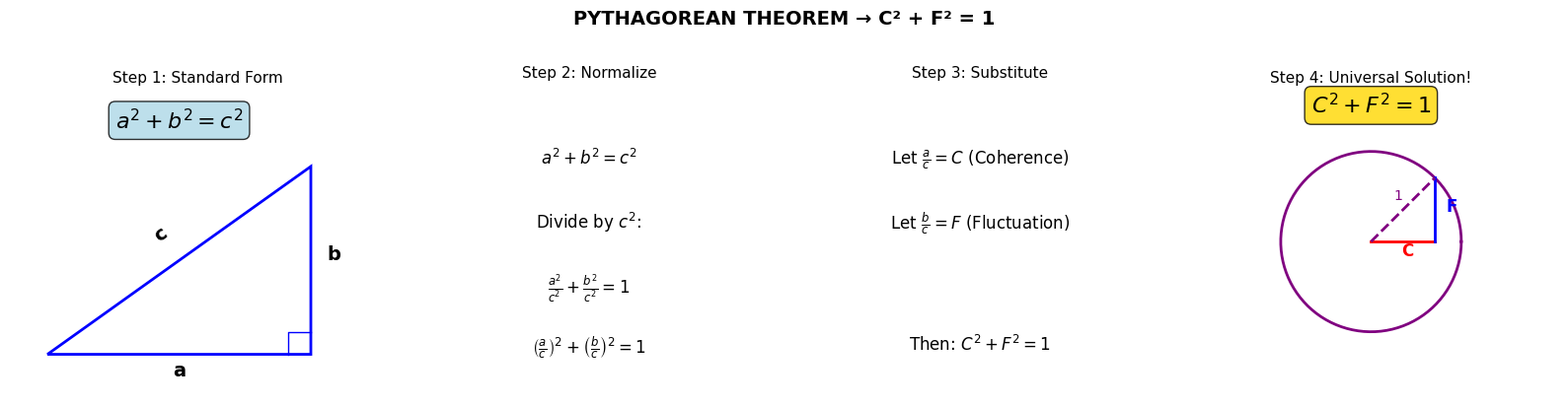
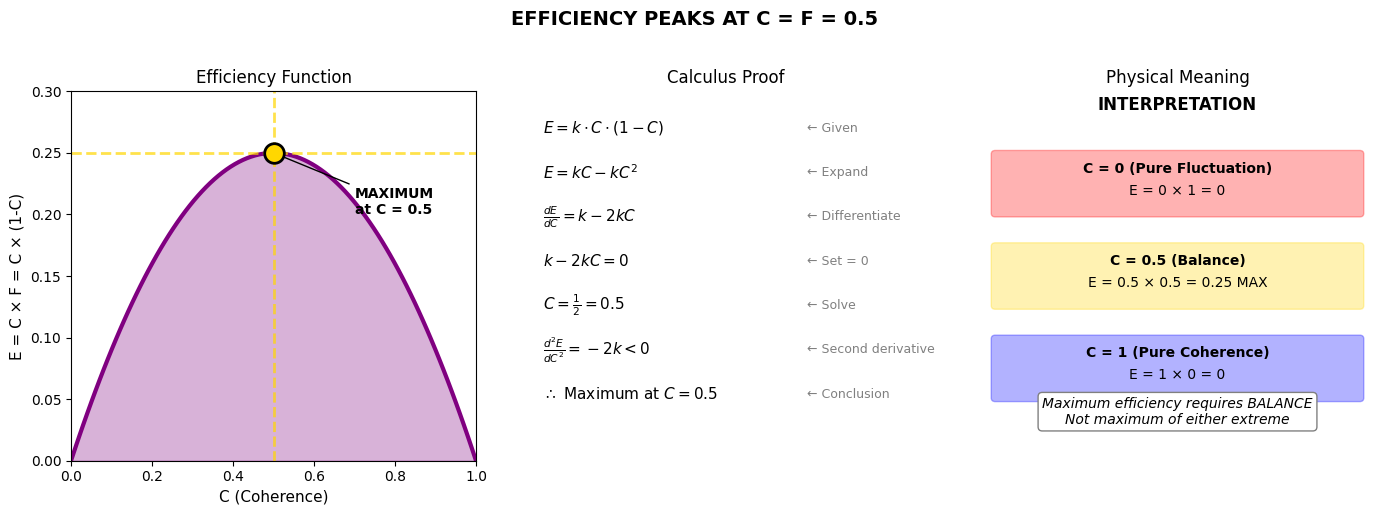
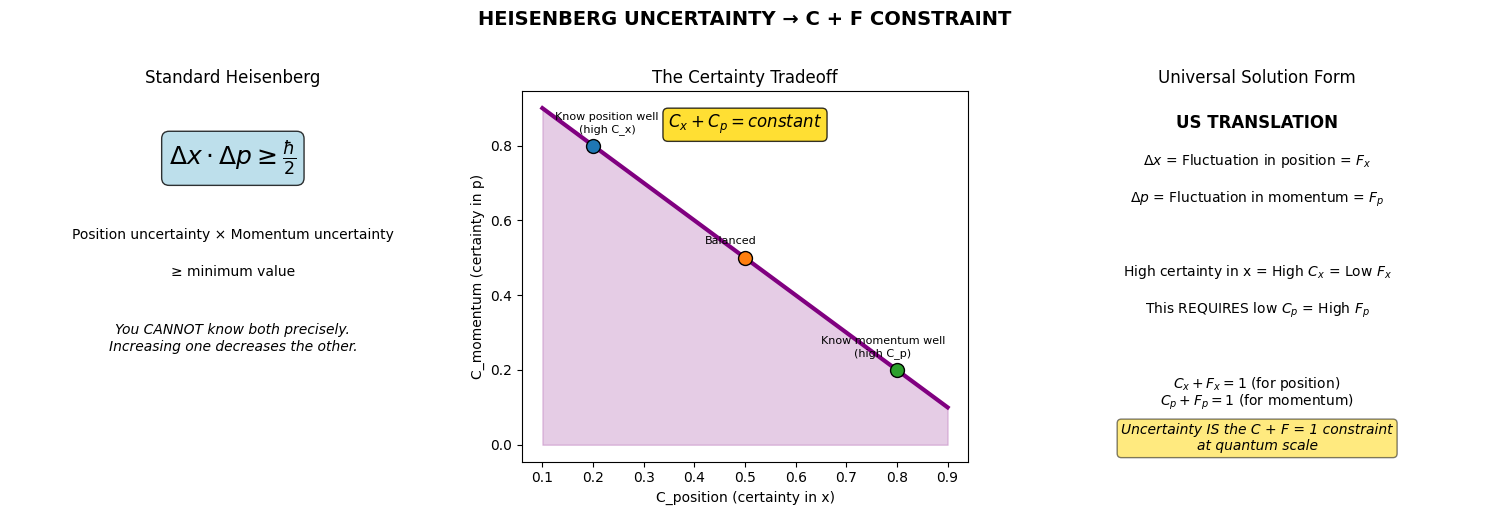
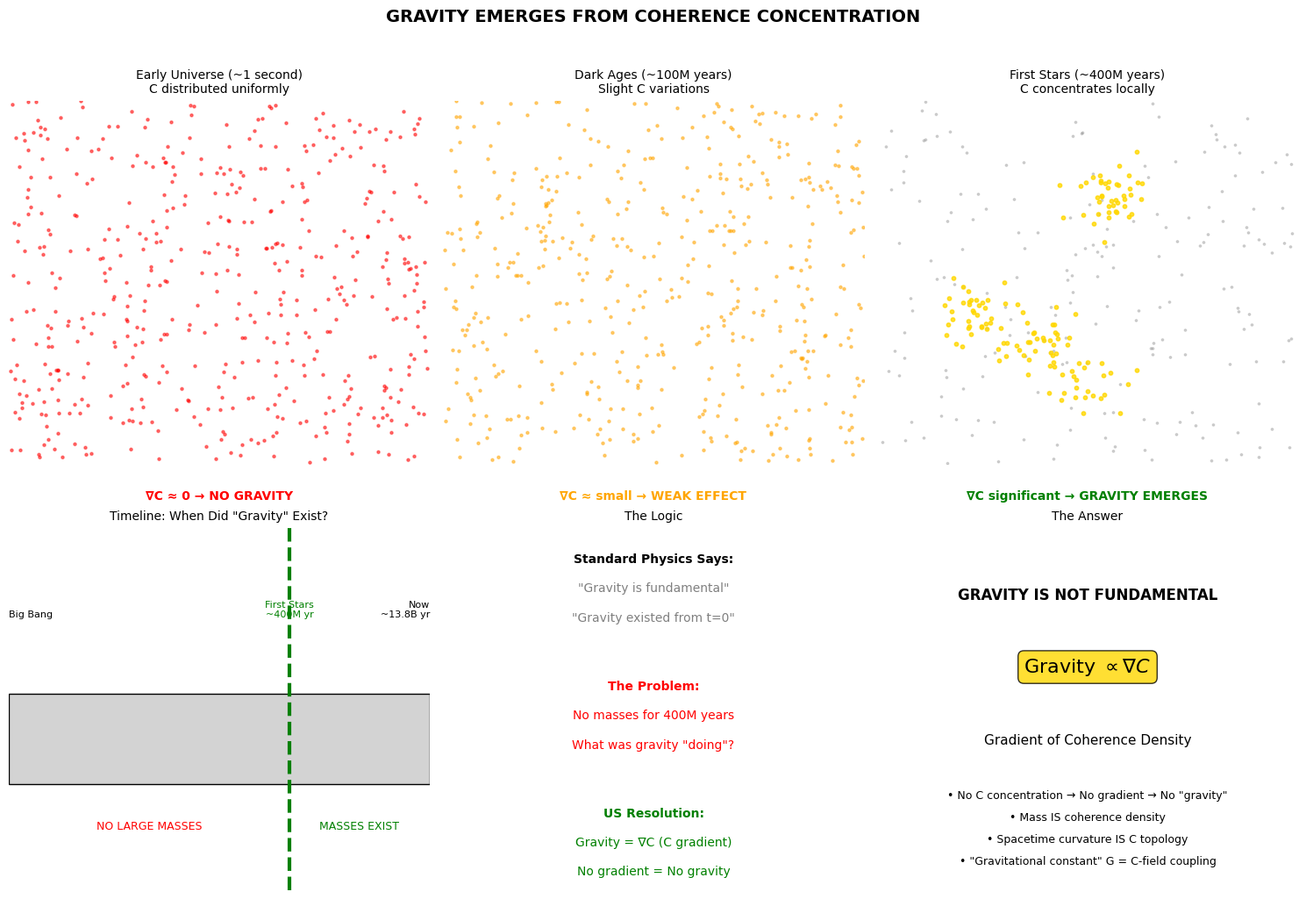
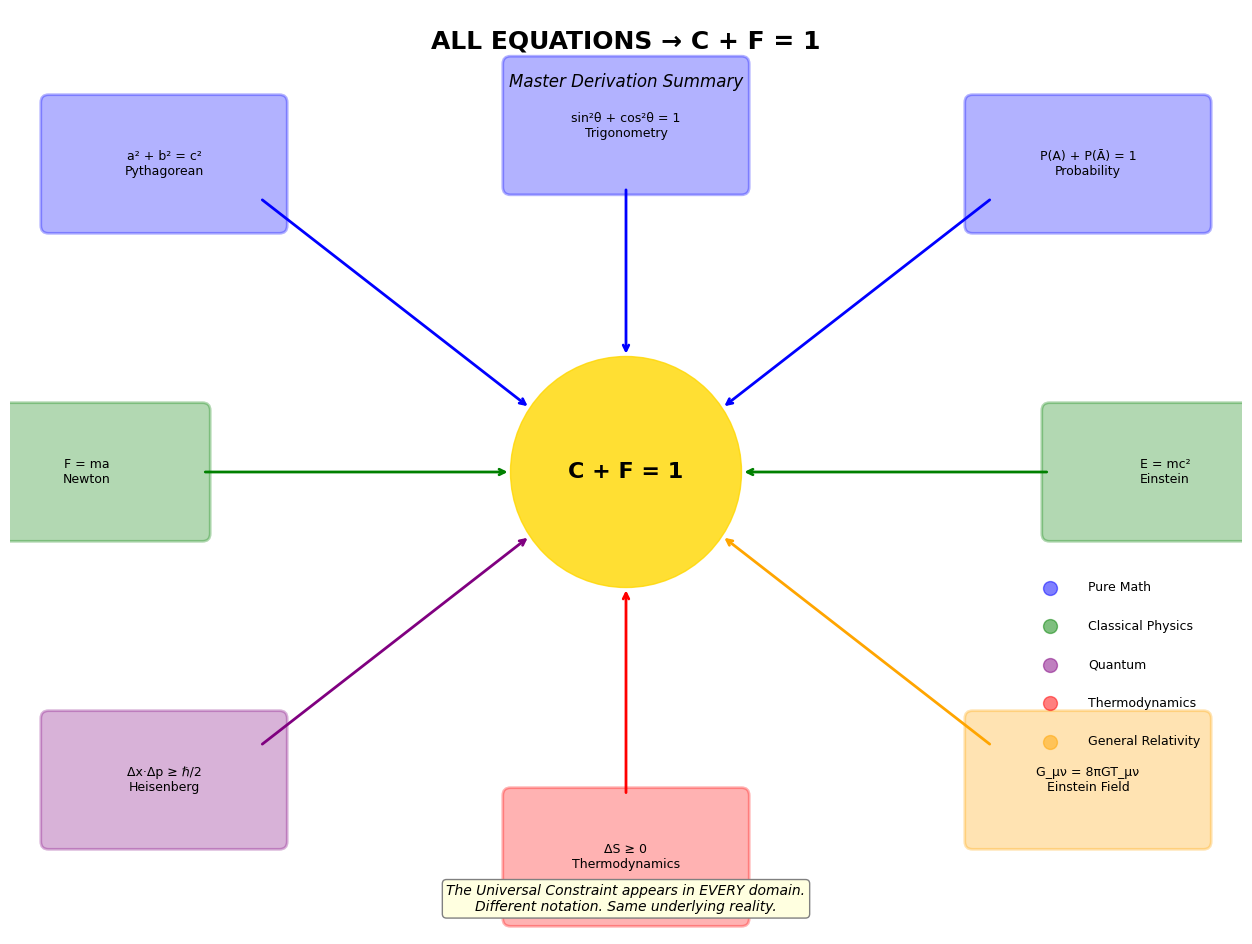

Here is the Python script that generated these plots, in order:
#!/usr/bin/env python3
"""
EQUATION DERIVATION VISUALIZATION
=================================
Visual step-by-step showing how established equations → C + F = 1

USTE Technologies LLC | December 2025
Run on JARVIS for full visualization suite
"""

import numpy as np
import matplotlib.pyplot as plt
from matplotlib.patches import FancyBboxPatch, FancyArrowPatch
from matplotlib.gridspec import GridSpec
import matplotlib.patches as mpatches

# Set style
plt.style.use('default')
plt.rcParams['figure.facecolor'] = 'white'
plt.rcParams['axes.facecolor'] = 'white'
plt.rcParams['font.family'] = 'sans-serif'
plt.rcParams['font.size'] = 10

def create_pythagorean_derivation():
    """Visual derivation: Pythagorean → C² + F² = 1"""
    
    fig, axes = plt.subplots(1, 4, figsize=(16, 4))
    fig.suptitle('PYTHAGOREAN THEOREM → C² + F² = 1', fontsize=14, fontweight='bold', y=1.02)
    
    # Step 1: Standard form
    ax1 = axes[0]
    ax1.set_xlim(0, 5)
    ax1.set_ylim(0, 4)
    ax1.set_aspect('equal')
    
    # Draw right triangle
    triangle = plt.Polygon([[0.5, 0.5], [4, 0.5], [4, 3]], 
                           fill=False, edgecolor='blue', linewidth=2)
    ax1.add_patch(triangle)
    
    # Labels
    ax1.text(2.25, 0.2, 'a', fontsize=14, ha='center', fontweight='bold')
    ax1.text(4.3, 1.75, 'b', fontsize=14, ha='center', fontweight='bold')
    ax1.text(2, 2, 'c', fontsize=14, ha='center', fontweight='bold', rotation=35)
    
    # Right angle marker
    ax1.plot([3.7, 3.7, 4], [0.5, 0.8, 0.8], 'b-', linewidth=1)
    
    ax1.text(2.25, 3.5, r'$a^2 + b^2 = c^2$', fontsize=16, ha='center', 
             bbox=dict(boxstyle='round', facecolor='lightblue', alpha=0.8))
    ax1.set_title('Step 1: Standard Form', fontsize=11)
    ax1.axis('off')
    
    # Step 2: Divide by c²
    ax2 = axes[1]
    ax2.set_xlim(0, 5)
    ax2.set_ylim(0, 4)
    
    steps = [
        r'$a^2 + b^2 = c^2$',
        r'Divide by $c^2$:',
        r'$\frac{a^2}{c^2} + \frac{b^2}{c^2} = 1$',
        r'$\left(\frac{a}{c}\right)^2 + \left(\frac{b}{c}\right)^2 = 1$'
    ]
    
    for i, step in enumerate(steps):
        ax2.text(2.5, 3.2 - i*0.8, step, fontsize=12, ha='center', va='top')
    
    ax2.set_title('Step 2: Normalize', fontsize=11)
    ax2.axis('off')
    
    # Step 3: Substitute
    ax3 = axes[2]
    ax3.set_xlim(0, 5)
    ax3.set_ylim(0, 4)
    
    subs = [
        r'Let $\frac{a}{c} = C$ (Coherence)',
        r'Let $\frac{b}{c} = F$ (Fluctuation)',
        '',
        r'Then: $C^2 + F^2 = 1$'
    ]
    
    for i, sub in enumerate(subs):
        color = 'red' if 'C =' in sub else ('blue' if 'F =' in sub else 'black')
        ax3.text(2.5, 3.2 - i*0.8, sub, fontsize=12, ha='center', va='top', color=color)
    
    ax3.set_title('Step 3: Substitute', fontsize=11)
    ax3.axis('off')
    
    # Step 4: Final form
    ax4 = axes[3]
    ax4.set_xlim(0, 5)
    ax4.set_ylim(0, 4)
    
    # Unit circle
    theta = np.linspace(0, 2*np.pi, 100)
    ax4.plot(2.5 + 1.2*np.cos(theta), 2 + 1.2*np.sin(theta), 'purple', linewidth=2)
    ax4.plot([2.5, 2.5+0.85], [2, 2], 'r-', linewidth=2, label='C')
    ax4.plot([2.5+0.85, 2.5+0.85], [2, 2+0.85], 'b-', linewidth=2, label='F')
    ax4.plot([2.5, 2.5+0.85], [2, 2+0.85], 'purple', linewidth=2, linestyle='--')
    
    ax4.text(2.5, 3.7, r'$C^2 + F^2 = 1$', fontsize=16, ha='center',
             bbox=dict(boxstyle='round', facecolor='gold', alpha=0.8))
    ax4.text(2.9, 1.8, 'C', fontsize=12, color='red', fontweight='bold')
    ax4.text(3.5, 2.4, 'F', fontsize=12, color='blue', fontweight='bold')
    ax4.text(2.8, 2.55, '1', fontsize=10, color='purple')
    
    ax4.set_title('Step 4: Universal Solution!', fontsize=11)
    ax4.set_aspect('equal')
    ax4.axis('off')
    
    plt.tight_layout()
    plt.savefig('derivation_pythagorean.png', dpi=150, bbox_inches='tight', 
                facecolor='white', edgecolor='none')
    plt.close()
    print("✓ Created: derivation_pythagorean.png")

def create_efficiency_derivation():
    """Visual derivation: Why C = 0.5 is optimal"""
    
    fig = plt.figure(figsize=(14, 5))
    gs = GridSpec(1, 3, figure=fig)
    
    fig.suptitle('EFFICIENCY PEAKS AT C = F = 0.5', fontsize=14, fontweight='bold', y=1.02)
    
    # Panel 1: The function
    ax1 = fig.add_subplot(gs[0])
    C_vals = np.linspace(0, 1, 100)
    E_vals = C_vals * (1 - C_vals)
    
    ax1.plot(C_vals, E_vals, 'purple', linewidth=3)
    ax1.axvline(0.5, color='gold', linestyle='--', linewidth=2, alpha=0.7)
    ax1.axhline(0.25, color='gold', linestyle='--', linewidth=2, alpha=0.7)
    ax1.scatter([0.5], [0.25], color='gold', s=200, zorder=5, edgecolor='black', linewidth=2)
    
    ax1.fill_between(C_vals, E_vals, alpha=0.3, color='purple')
    
    ax1.set_xlabel('C (Coherence)', fontsize=11)
    ax1.set_ylabel('E = C × F = C × (1-C)', fontsize=11)
    ax1.set_title('Efficiency Function', fontsize=12)
    ax1.set_xlim(0, 1)
    ax1.set_ylim(0, 0.3)
    
    ax1.annotate('MAXIMUM\nat C = 0.5', xy=(0.5, 0.25), xytext=(0.7, 0.2),
                fontsize=10, fontweight='bold',
                arrowprops=dict(arrowstyle='->', color='black'))
    
    # Panel 2: The calculus proof
    ax2 = fig.add_subplot(gs[1])
    ax2.set_xlim(0, 10)
    ax2.set_ylim(0, 10)
    
    proof_steps = [
        (r'$E = k \cdot C \cdot (1-C)$', 'Given'),
        (r'$E = kC - kC^2$', 'Expand'),
        (r'$\frac{dE}{dC} = k - 2kC$', 'Differentiate'),
        (r'$k - 2kC = 0$', 'Set = 0'),
        (r'$C = \frac{1}{2} = 0.5$', 'Solve'),
        (r'$\frac{d^2E}{dC^2} = -2k < 0$', 'Second derivative'),
        (r'$\therefore$ Maximum at $C = 0.5$', 'Conclusion'),
    ]
    
    for i, (eq, note) in enumerate(proof_steps):
        y_pos = 9 - i * 1.2
        ax2.text(0.5, y_pos, eq, fontsize=11, va='center')
        ax2.text(7, y_pos, f'← {note}', fontsize=9, va='center', color='gray')
    
    ax2.set_title('Calculus Proof', fontsize=12)
    ax2.axis('off')
    
    # Panel 3: What this means
    ax3 = fig.add_subplot(gs[2])
    ax3.set_xlim(0, 10)
    ax3.set_ylim(0, 10)
    
    meanings = [
        ('C = 0 (Pure Fluctuation)', 'E = 0 × 1 = 0', 'red'),
        ('C = 0.5 (Balance)', 'E = 0.5 × 0.5 = 0.25 MAX', 'gold'),
        ('C = 1 (Pure Coherence)', 'E = 1 × 0 = 0', 'blue'),
    ]
    
    ax3.text(5, 9.5, 'INTERPRETATION', fontsize=12, ha='center', fontweight='bold')
    
    for i, (state, result, color) in enumerate(meanings):
        y_pos = 7.5 - i * 2.5
        rect = FancyBboxPatch((0.5, y_pos-0.8), 9, 1.6, 
                              boxstyle="round,pad=0.1", 
                              facecolor=color, alpha=0.3, edgecolor=color)
        ax3.add_patch(rect)
        ax3.text(5, y_pos+0.3, state, fontsize=10, ha='center', fontweight='bold')
        ax3.text(5, y_pos-0.3, result, fontsize=10, ha='center')
    
    ax3.text(5, 1, 'Maximum efficiency requires BALANCE\nNot maximum of either extreme', 
             fontsize=10, ha='center', style='italic',
             bbox=dict(boxstyle='round', facecolor='white', edgecolor='gray'))
    
    ax3.set_title('Physical Meaning', fontsize=12)
    ax3.axis('off')
    
    plt.tight_layout()
    plt.savefig('derivation_efficiency.png', dpi=150, bbox_inches='tight',
                facecolor='white', edgecolor='none')
    plt.close()
    print("✓ Created: derivation_efficiency.png")

def create_uncertainty_derivation():
    """Visual derivation: Heisenberg → C + F = constant"""
    
    fig, axes = plt.subplots(1, 3, figsize=(15, 5))
    fig.suptitle('HEISENBERG UNCERTAINTY → C + F CONSTRAINT', fontsize=14, fontweight='bold', y=1.02)
    
    # Panel 1: The uncertainty relation
    ax1 = axes[0]
    ax1.set_xlim(0, 10)
    ax1.set_ylim(0, 10)
    
    ax1.text(5, 8, r'$\Delta x \cdot \Delta p \geq \frac{\hbar}{2}$', 
             fontsize=18, ha='center',
             bbox=dict(boxstyle='round', facecolor='lightblue', alpha=0.8))
    
    ax1.text(5, 6, 'Position uncertainty × Momentum uncertainty', fontsize=10, ha='center')
    ax1.text(5, 5, '≥ minimum value', fontsize=10, ha='center')
    
    ax1.text(5, 3, 'You CANNOT know both precisely.\nIncreasing one decreases the other.', 
             fontsize=10, ha='center', style='italic')
    
    ax1.set_title('Standard Heisenberg', fontsize=12)
    ax1.axis('off')
    
    # Panel 2: The tradeoff visualization
    ax2 = axes[1]
    
    # Create tradeoff curve
    Cx = np.linspace(0.1, 0.9, 100)
    Fp = 1 - Cx  # Simplified: total certainty budget = 1
    
    ax2.plot(Cx, Fp, 'purple', linewidth=3)
    ax2.fill_between(Cx, Fp, alpha=0.2, color='purple')
    
    # Mark specific points
    points = [(0.2, 0.8, 'Know position well\n(high C_x)'), 
              (0.5, 0.5, 'Balanced'), 
              (0.8, 0.2, 'Know momentum well\n(high C_p)')]
    
    for x, y, label in points:
        ax2.scatter([x], [y], s=100, zorder=5, edgecolor='black')
        offset = (10, 10) if x < 0.5 else (-10, 10)
        ax2.annotate(label, xy=(x, y), xytext=offset, textcoords='offset points',
                    fontsize=8, ha='center')
    
    ax2.set_xlabel('C_position (certainty in x)', fontsize=10)
    ax2.set_ylabel('C_momentum (certainty in p)', fontsize=10)
    ax2.set_title('The Certainty Tradeoff', fontsize=12)
    
    ax2.text(0.5, 0.9, r'$C_x + C_p = constant$', fontsize=12, 
             transform=ax2.transAxes, ha='center',
             bbox=dict(boxstyle='round', facecolor='gold', alpha=0.8))
    
    # Panel 3: US interpretation
    ax3 = axes[2]
    ax3.set_xlim(0, 10)
    ax3.set_ylim(0, 10)
    
    interpretations = [
        (r'$\Delta x$ = Fluctuation in position = $F_x$', 8),
        (r'$\Delta p$ = Fluctuation in momentum = $F_p$', 7),
        ('', 6),
        (r'High certainty in x = High $C_x$ = Low $F_x$', 5),
        (r'This REQUIRES low $C_p$ = High $F_p$', 4),
        ('', 3),
        (r'$C_x + F_x = 1$ (for position)', 2),
        (r'$C_p + F_p = 1$ (for momentum)', 1.5),
    ]
    
    for text, y in interpretations:
        ax3.text(5, y, text, fontsize=10, ha='center')
    
    ax3.text(5, 9, 'US TRANSLATION', fontsize=12, ha='center', fontweight='bold')
    
    ax3.text(5, 0.3, 'Uncertainty IS the C + F = 1 constraint\nat quantum scale', 
             fontsize=10, ha='center', style='italic',
             bbox=dict(boxstyle='round', facecolor='gold', alpha=0.5))
    
    ax3.set_title('Universal Solution Form', fontsize=12)
    ax3.axis('off')
    
    plt.tight_layout()
    plt.savefig('derivation_uncertainty.png', dpi=150, bbox_inches='tight',
                facecolor='white', edgecolor='none')
    plt.close()
    print("✓ Created: derivation_uncertainty.png")

def create_gravity_emergence():
    """Visual showing gravity emerging from C concentration"""
    
    fig, axes = plt.subplots(2, 3, figsize=(15, 10))
    fig.suptitle('GRAVITY EMERGES FROM COHERENCE CONCENTRATION', 
                 fontsize=14, fontweight='bold', y=1.02)
    
    # Timeline data
    times = ['10⁻⁴³ s', '1 s', '380K yr', '100M yr', '400M yr', 'Now']
    c_values = [1.0, 0.99, 0.95, 0.7, 0.5, 0.3]
    temps = [1.4e32, 1e10, 3000, 60, 20, 2.725]
    has_gravity = [False, False, False, False, True, True]
    
    # Panel 1: Early universe - uniform C
    ax1 = axes[0, 0]
    np.random.seed(42)
    x = np.random.uniform(0, 10, 500)
    y = np.random.uniform(0, 10, 500)
    ax1.scatter(x, y, s=5, c='red', alpha=0.5)
    ax1.set_title('Early Universe (~1 second)\nC distributed uniformly', fontsize=10)
    ax1.text(5, -1, '∇C ≈ 0 → NO GRAVITY', fontsize=10, ha='center', fontweight='bold', color='red')
    ax1.set_xlim(0, 10)
    ax1.set_ylim(0, 10)
    ax1.axis('off')
    
    # Panel 2: Slight variations
    ax2 = axes[0, 1]
    x = np.random.uniform(0, 10, 500)
    y = np.random.uniform(0, 10, 500)
    # Add slight clustering
    for _ in range(3):
        cx, cy = np.random.uniform(2, 8, 2)
        mask = np.sqrt((x-cx)**2 + (y-cy)**2) < 2
        x[mask] = x[mask] * 0.9 + cx * 0.1
        y[mask] = y[mask] * 0.9 + cy * 0.1
    ax2.scatter(x, y, s=5, c='orange', alpha=0.5)
    ax2.set_title('Dark Ages (~100M years)\nSlight C variations', fontsize=10)
    ax2.text(5, -1, '∇C ≈ small → WEAK EFFECT', fontsize=10, ha='center', fontweight='bold', color='orange')
    ax2.set_xlim(0, 10)
    ax2.set_ylim(0, 10)
    ax2.axis('off')
    
    # Panel 3: C concentration (stars form)
    ax3 = axes[0, 2]
    # Background sparse
    x_bg = np.random.uniform(0, 10, 200)
    y_bg = np.random.uniform(0, 10, 200)
    ax3.scatter(x_bg, y_bg, s=3, c='gray', alpha=0.3)
    # Concentrated regions
    for _ in range(5):
        cx, cy = np.random.uniform(2, 8, 2)
        n_points = np.random.randint(20, 50)
        x_cluster = np.random.normal(cx, 0.5, n_points)
        y_cluster = np.random.normal(cy, 0.5, n_points)
        ax3.scatter(x_cluster, y_cluster, s=10, c='gold', alpha=0.8)
    ax3.set_title('First Stars (~400M years)\nC concentrates locally', fontsize=10)
    ax3.text(5, -1, '∇C significant → GRAVITY EMERGES', fontsize=10, ha='center', fontweight='bold', color='green')
    ax3.set_xlim(0, 10)
    ax3.set_ylim(0, 10)
    ax3.axis('off')
    
    # Panel 4: Timeline
    ax4 = axes[1, 0]
    ax4.set_xlim(0, 6)
    ax4.set_ylim(0, 1.2)
    
    ax4.barh(0.5, 6, height=0.3, color='lightgray', edgecolor='black')
    ax4.axvline(4, color='green', linewidth=3, linestyle='--')
    
    # Mark eras
    ax4.text(0, 0.9, 'Big Bang', fontsize=8, ha='left')
    ax4.text(4, 0.9, 'First Stars\n~400M yr', fontsize=8, ha='center', color='green')
    ax4.text(6, 0.9, 'Now\n~13.8B yr', fontsize=8, ha='right')
    
    ax4.text(2, 0.2, 'NO LARGE MASSES', fontsize=9, ha='center', color='red')
    ax4.text(5, 0.2, 'MASSES EXIST', fontsize=9, ha='center', color='green')
    
    ax4.set_title('Timeline: When Did "Gravity" Exist?', fontsize=10)
    ax4.axis('off')
    
    # Panel 5: The logic
    ax5 = axes[1, 1]
    ax5.set_xlim(0, 10)
    ax5.set_ylim(0, 10)
    
    logic = [
        ('Standard Physics Says:', 9, 'black', 'bold'),
        ('"Gravity is fundamental"', 8.2, 'gray', 'normal'),
        ('"Gravity existed from t=0"', 7.4, 'gray', 'normal'),
        ('', 6.5, 'black', 'normal'),
        ('The Problem:', 5.5, 'red', 'bold'),
        ('No masses for 400M years', 4.7, 'red', 'normal'),
        ('What was gravity "doing"?', 3.9, 'red', 'normal'),
        ('', 3, 'black', 'normal'),
        ('US Resolution:', 2, 'green', 'bold'),
        ('Gravity = ∇C (C gradient)', 1.2, 'green', 'normal'),
        ('No gradient = No gravity', 0.4, 'green', 'normal'),
    ]
    
    for text, y, color, weight in logic:
        ax5.text(5, y, text, fontsize=10, ha='center', color=color, fontweight=weight)
    
    ax5.set_title('The Logic', fontsize=10)
    ax5.axis('off')
    
    # Panel 6: Key equation
    ax6 = axes[1, 2]
    ax6.set_xlim(0, 10)
    ax6.set_ylim(0, 10)
    
    ax6.text(5, 8, 'GRAVITY IS NOT FUNDAMENTAL', fontsize=12, ha='center', fontweight='bold')
    
    ax6.text(5, 6, r'Gravity $\propto \nabla C$', fontsize=16, ha='center',
             bbox=dict(boxstyle='round', facecolor='gold', alpha=0.8))
    
    ax6.text(5, 4, 'Gradient of Coherence Density', fontsize=11, ha='center')
    
    conclusions = [
        'No C concentration → No gradient → No "gravity"',
        'Mass IS coherence density',
        'Spacetime curvature IS C topology',
        '"Gravitational constant" G = C-field coupling',
    ]
    
    for i, conc in enumerate(conclusions):
        ax6.text(5, 2.5 - i*0.6, f'• {conc}', fontsize=9, ha='center')
    
    ax6.set_title('The Answer', fontsize=10)
    ax6.axis('off')
    
    plt.tight_layout()
    plt.savefig('derivation_gravity_emergence.png', dpi=150, bbox_inches='tight',
                facecolor='white', edgecolor='none')
    plt.close()
    print("✓ Created: derivation_gravity_emergence.png")

def create_master_derivation_chart():
    """Master chart showing all equation → C+F=1 derivations"""
    
    fig, ax = plt.subplots(figsize=(16, 12))
    ax.set_xlim(0, 16)
    ax.set_ylim(0, 12)
    
    # Title
    ax.text(8, 11.5, 'ALL EQUATIONS → C + F = 1', fontsize=18, ha='center', 
            fontweight='bold')
    ax.text(8, 11, 'Master Derivation Summary', fontsize=12, ha='center', style='italic')
    
    # Central node
    center_x, center_y = 8, 6
    circle = plt.Circle((center_x, center_y), 1.5, color='gold', alpha=0.8)
    ax.add_patch(circle)
    ax.text(center_x, center_y, 'C + F = 1', fontsize=16, ha='center', va='center', fontweight='bold')
    
    # Surrounding equations
    equations = [
        # (x, y, standard, arrow_direction, color)
        (2, 10, 'a² + b² = c²\nPythagorean', 'Geometry', 'blue'),
        (8, 10.5, 'sin²θ + cos²θ = 1\nTrigonometry', 'Trig', 'blue'),
        (14, 10, 'P(A) + P(Ā) = 1\nProbability', 'Probability', 'blue'),
        
        (1, 6, 'F = ma\nNewton', 'Mechanics', 'green'),
        (15, 6, 'E = mc²\nEinstein', 'Relativity', 'green'),
        
        (2, 2, 'Δx·Δp ≥ ℏ/2\nHeisenberg', 'Quantum', 'purple'),
        (8, 1, 'ΔS ≥ 0\nThermodynamics', 'Thermo', 'red'),
        (14, 2, 'G_μν = 8πGT_μν\nEinstein Field', 'Gravity', 'orange'),
    ]
    
    for x, y, eq_text, domain, color in equations:
        # Box
        rect = FancyBboxPatch((x-1.5, y-0.8), 3, 1.6,
                              boxstyle="round,pad=0.1",
                              facecolor=color, alpha=0.3, edgecolor=color, linewidth=2)
        ax.add_patch(rect)
        ax.text(x, y, eq_text, fontsize=9, ha='center', va='center')
        
        # Arrow to center
        dx = center_x - x
        dy = center_y - y
        length = np.sqrt(dx**2 + dy**2)
        
        # Start arrow from edge of box, end at edge of circle
        start_x = x + dx/length * 1.5
        start_y = y + dy/length * 0.8
        end_x = center_x - dx/length * 1.5
        end_y = center_y - dy/length * 1.5
        
        ax.annotate('', xy=(end_x, end_y), xytext=(start_x, start_y),
                   arrowprops=dict(arrowstyle='->', color=color, lw=2))
    
    # Legend
    legend_items = [
        ('blue', 'Pure Math'),
        ('green', 'Classical Physics'),
        ('purple', 'Quantum'),
        ('red', 'Thermodynamics'),
        ('orange', 'General Relativity'),
    ]
    
    for i, (color, label) in enumerate(legend_items):
        ax.scatter([13.5], [4.5 - i*0.5], c=color, s=100, alpha=0.5)
        ax.text(14, 4.5 - i*0.5, label, fontsize=9, va='center')
    
    # Key insight box
    ax.text(8, 0.3, 'The Universal Constraint appears in EVERY domain.\n'
                    'Different notation. Same underlying reality.',
            fontsize=10, ha='center', style='italic',
            bbox=dict(boxstyle='round', facecolor='lightyellow', edgecolor='gray'))
    
    ax.set_aspect('equal')
    ax.axis('off')
    
    plt.savefig('master_derivation_chart.png', dpi=150, bbox_inches='tight',
                facecolor='white', edgecolor='none')
    plt.close()
    print("✓ Created: master_derivation_chart.png")

# Run all visualizations
if __name__ == '__main__':
    print("=" * 50)
    print("EQUATION DERIVATION VISUALIZATIONS")
    print("=" * 50)
    print()
    
    create_pythagorean_derivation()
    create_efficiency_derivation()
    create_uncertainty_derivation()
    create_gravity_emergence()
    create_master_derivation_chart()
    
    print()
    print("=" * 50)
    print("ALL VISUALIZATIONS COMPLETE")
    print("=" * 50)
    print()
    print("Files created:")
    print("  • derivation_pythagorean.png")
    print("  • derivation_efficiency.png")
    print("  • derivation_uncertainty.png")
    print("  • derivation_gravity_emergence.png")
    print("  • master_derivation_chart.png")
